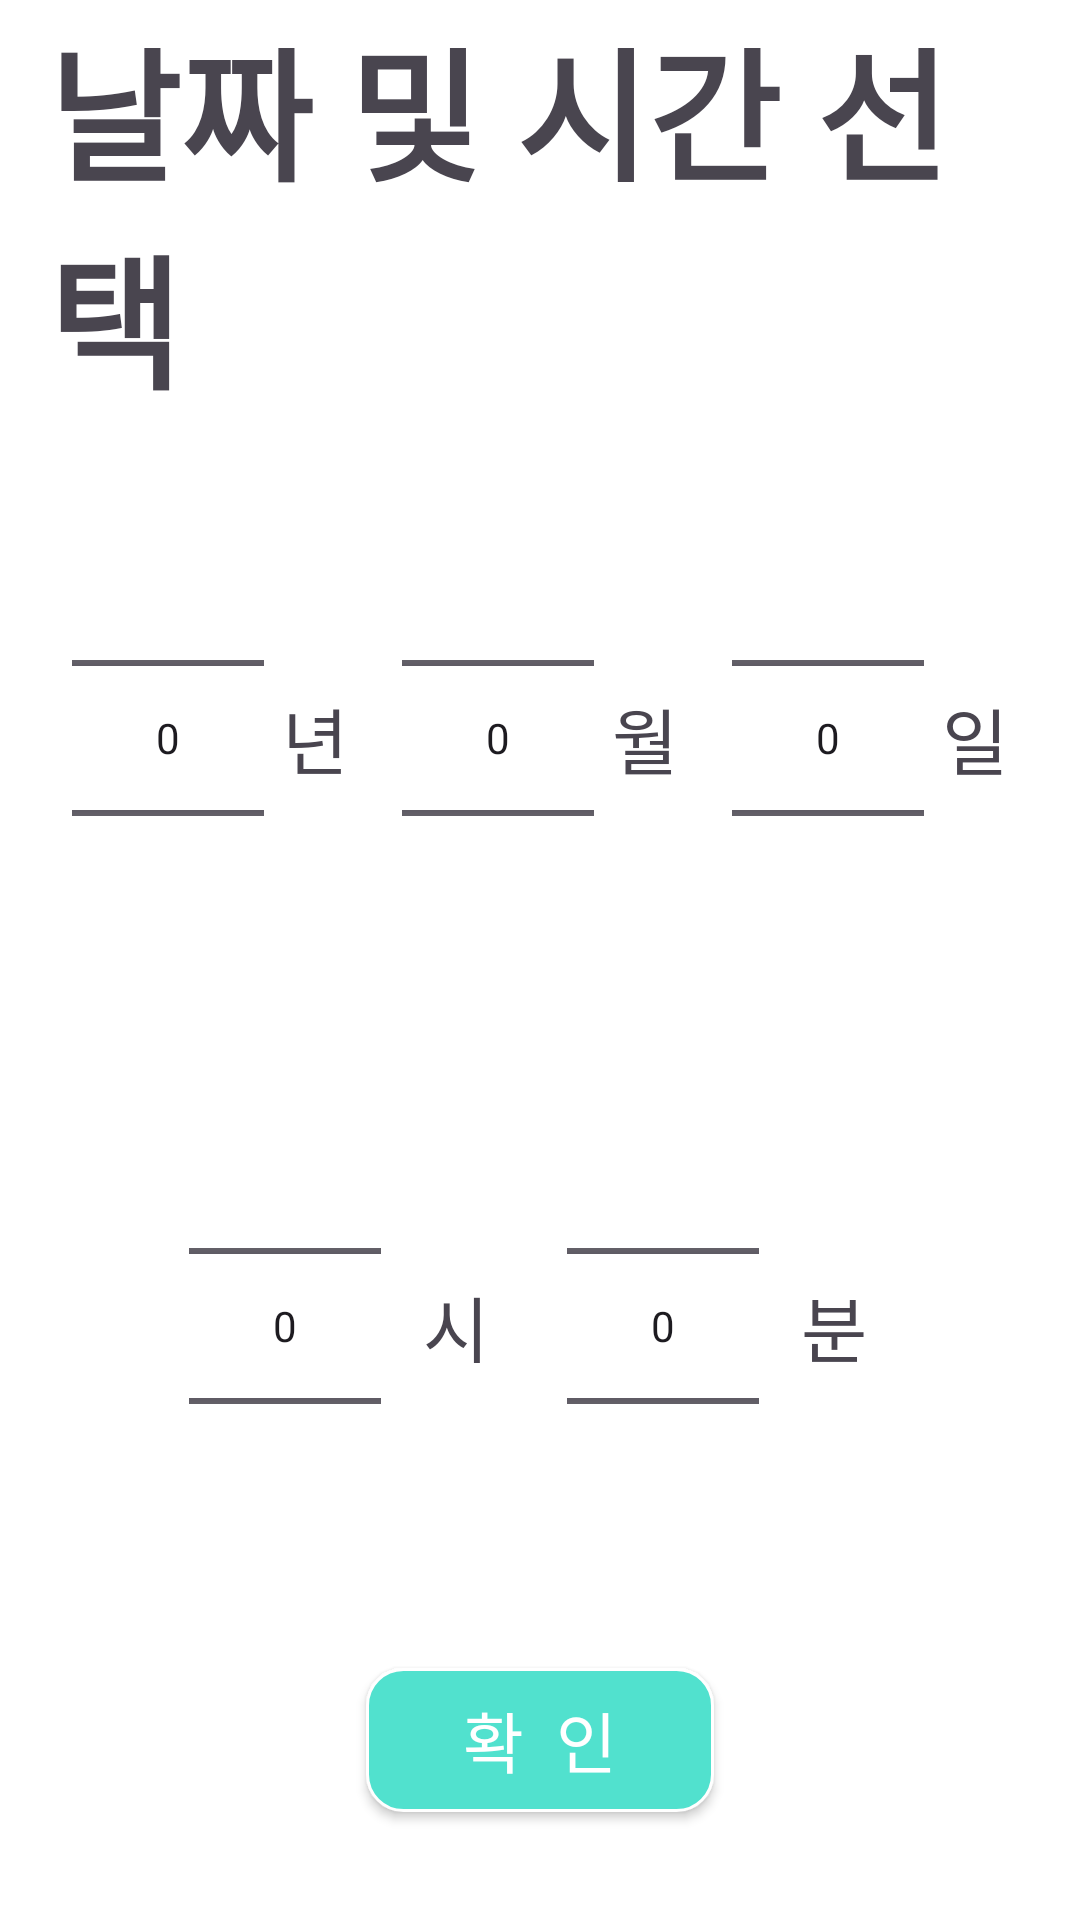

Reconstruct the res/layout file that produces this screen, plus the resources it refers to.
<!-- AndroidManifest.xml: application theme Theme.AlwaysYoung2024_FE -->
<!-- res/layout/fragment_add_schedule_time_picker.xml -->
<LinearLayout
    xmlns:android="http://schemas.android.com/apk/res/android"
    android:layout_width="match_parent"
    android:layout_height="wrap_content"
    android:orientation="vertical"
    android:layout_gravity="center"
    android:gravity="center"
    android:layout_marginTop="45dp"
    android:padding="16dp"
    android:background="@android:color/white">

    
    <TextView
        android:layout_width="wrap_content"
        android:layout_height="wrap_content"
        android:text="날짜 및 시간 선택"
        android:textSize="48sp"
        android:textStyle="bold"
        android:layout_gravity="center_horizontal"
        android:paddingBottom="16dp" />

    
    <LinearLayout
        android:layout_width="wrap_content"
        android:layout_height="wrap_content"
        android:orientation="horizontal"
        android:gravity="center">

        
        <NumberPicker
            android:id="@+id/year_picker"
            android:layout_width="0dp"
            android:layout_height="wrap_content"
            android:layout_weight="1" />

        <TextView
            android:text=" 년   "
            android:layout_width="wrap_content"
            android:layout_height="wrap_content"
            android:textSize="24sp" />

        
        <NumberPicker
            android:id="@+id/month_picker"
            android:layout_width="0dp"
            android:layout_height="wrap_content"
            android:layout_weight="1" />

        <TextView
            android:text=" 월   "
            android:layout_width="wrap_content"
            android:layout_height="wrap_content"
            android:textSize="24sp" />

        
        <NumberPicker
            android:id="@+id/day_picker"
            android:layout_width="0dp"
            android:layout_height="wrap_content"
            android:layout_weight="1" />

        <TextView
            android:text=" 일"
            android:layout_width="wrap_content"
            android:layout_height="wrap_content"
            android:textSize="24sp" />
    </LinearLayout>

    
    <LinearLayout
        android:layout_width="wrap_content"
        android:layout_height="wrap_content"
        android:orientation="horizontal"
        android:gravity="center"
        android:layout_marginTop="16dp">

        
        <NumberPicker
            android:id="@+id/hour_picker"
            android:layout_width="0dp"
            android:layout_height="wrap_content"
            android:layout_weight="1" />

        <TextView
            android:text=" 시   "
            android:layout_width="wrap_content"
            android:layout_height="wrap_content"
            android:textSize="24sp"
            android:padding="8dp" />

        
        <NumberPicker
            android:id="@+id/minute_picker"
            android:layout_width="0dp"
            android:layout_height="wrap_content"
            android:layout_weight="1" />

        <TextView
            android:text=" 분"
            android:layout_width="wrap_content"
            android:layout_height="wrap_content"
            android:textSize="24sp"
            android:padding="8dp" />
    </LinearLayout>

    
    <android.widget.Button
        android:id="@+id/confirm_button"
        android:layout_width="match_parent"
        android:layout_height="48dp"
        android:layout_marginTop="24dp"
        android:layout_marginBottom="35dp"
        android:layout_marginStart="106dp"
        android:layout_marginEnd="106dp"
        android:background="@drawable/today_rectangle"
        android:text="확  인"
        android:textSize="22sp"
        android:textColor="@android:color/white"
        android:gravity="center" />
</LinearLayout>
<!-- resources referenced by this layout -->
<resources>
  <!-- drawable today_rectangle (drawable) -->
  <?xml version="1.0" encoding="utf-8"?>
  <selector xmlns:android="http://schemas.android.com/apk/res/android">
      <item>
          <shape android:shape="rectangle">
              <solid android:color="#51E1CE"/>
              <corners android:radius="12dp"/>
              
              
              <stroke android:width="1dp"
                  android:color="#FFFFFF"/>
          </shape>
      </item>
  </selector>
  <style name="Theme.AlwaysYoung2024_FE" parent="Base.Theme.AlwaysYoung2024_FE" />
  <style name="Base.Theme.AlwaysYoung2024_FE" parent="Theme.Material3.DayNight.NoActionBar">
          
          
          <item name="android:windowBackground">@color/background_color</item> 
          
          <item name="itemRippleColor">@color/ripple_color</item>
      </style>
  <color name="background_color">#FFFFFF</color>
  <color name="ripple_color">#FFCCCCCC</color>
</resources>
